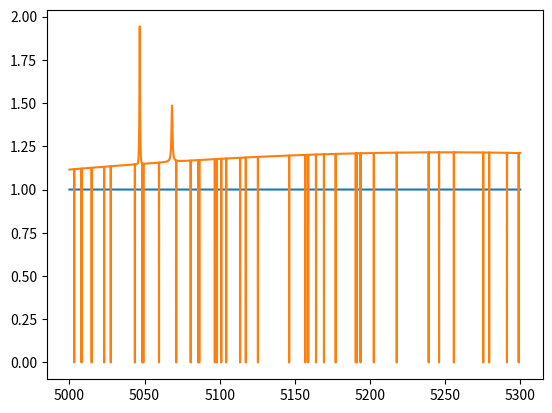

This figure's Python source:
import numpy as np
import matplotlib.pyplot as plt
# this module is to produce artifacts


def make_flat(npix=1000, vmin=0, vmax=1):
    return np.ones(npix, dtype=float) * np.random.uniform(vmin, vmax)


def make_peak(xx, mu=0., sigma=1., peakmax=1, kind="gauss"):
    """ make a peak at position mu with equivalent width sigma """
    assert kind in ["gauss", "exp", "cauchy"]
    if kind == "gauss":
        # Gaussian
        return peakmax * np.exp(-(xx - mu) ** 2 / sigma ** 2 / 2)
    elif kind == "exp":
        # Exponential / Laplace
        delta = sigma / 1.414  # equivalent standard deviation
        return peakmax * np.exp(- np.abs((xx - mu) / delta))
    elif kind == "cauchy":
        # Cauchy / Lorentzian
        gamma = sigma / 1.485  # equivalent interquartile
        return peakmax * gamma ** 2 / (gamma ** 2. + (xx - mu) ** 2)


def make_random_signal(xx, yy=None, lam=3, sigma_min=.1, sigma_scale=.5, peakmax_scale=5., lfwidth=200, lfamp=.1,
                       flat_min=-.3, flat_max=.3, pct=0.05, value=0):
    """ make random signal """
    _signal = np.zeros_like(xx, dtype=float)
    # add peaks
    npeaks = np.random.poisson(lam)
    sigma = np.random.exponential(sigma_scale, size=npeaks) + sigma_min
    mu = np.random.uniform(xx[0], xx[-1], size=npeaks)
    peakmax = np.random.exponential(scale=peakmax_scale, size=npeaks)
    for ipeak in range(npeaks):
        _signal += make_peak(xx, mu[ipeak], sigma=sigma[ipeak], peakmax=peakmax[ipeak],
                             kind=np.random.choice(["cauchy", "exp", "gauss"]))

    _signal += make_low_freq(xx,
                             halfperiod=np.random.exponential(lfwidth)+lfwidth,
                             halfamplitude=np.random.normal(0, scale=lfamp))
    if yy is None:
        return _signal + np.random.uniform(flat_min, flat_max)
    else:
        yyn = yy + _signal
        yyn = make_random_mask(yyn, pct=pct, value=value)
        return yyn


def make_random_mask(yy, pct=0.1, value=1):
    """ randomly set a fraction of yy elements to value """
    return np.where(np.random.uniform(0, 1, size=yy.shape) < pct, value, yy)


def test_make_random_signal():
    plt.figure()
    wave = np.linspace(5000, 5300, 3347)
    for i in range(10):
        plt.plot(wave, make_random_signal(wave, lam=3, sigma_min=.2, sigma_scale=.1))


def test_make_peak():
    fig = plt.figure();
    wave = np.arange(5000, 6000)
    mu = 5500.
    sigma = 2.
    peakmax = 1.
    plt.plot(make_peak(wave, mu, sigma, peakmax, kind="gauss"), label="gauss")
    plt.plot(make_peak(wave, mu, sigma, peakmax, kind="exp"), label="exp")
    plt.plot(make_peak(wave, mu, sigma, peakmax, kind="cauchy"), label="cauchy")
    plt.legend()
    plt.ylim(0, 1.5)


def make_low_freq(xx, halfperiod=10, halfamplitude=1.):
    """ make low frequncy signals """
    omega = np.pi / halfperiod
    return halfamplitude * np.sin(omega * xx + np.random.uniform(0, 2*np.pi))


def test_make_low_freq():
    fig = plt.figure()
    wave = np.arange(5000, 6000)
    plt.plot(wave, 1 + make_low_freq(wave, halfperiod=100, halfamplitude=0.1, ), label="100")
    plt.plot(wave, 1 + make_low_freq(wave, halfperiod=500, halfamplitude=0.1, ), label="500")
    plt.plot(wave, 1 + make_low_freq(wave, halfperiod=1000, halfamplitude=0.1, ), label="1000")
    plt.plot(wave, 1 + make_low_freq(wave, halfperiod=2000, halfamplitude=0.1, ), label="2000")
    plt.plot(wave, 1 + make_low_freq(wave, halfperiod=5000, halfamplitude=0.1, ), label="5000")
    plt.legend()
    plt.ylim(0, 1.5)


def make_bad_chunks(xx, chunkwidth=10):
    return


if __name__ == "__main__":
    wave = np.linspace(5000, 5300, 3347)
    flux = np.ones_like(wave)
    flux_noise = make_random_signal(wave, flux, lam=3, sigma_min=.1, sigma_scale=.3, peakmax_scale=3., lfwidth=300, lfamp=.1,
                                    flat_min=-.3, flat_max=.3, pct=0.01, value=0)
    plt.figure()
    plt.plot(wave, flux)
    plt.plot(wave, flux_noise)

